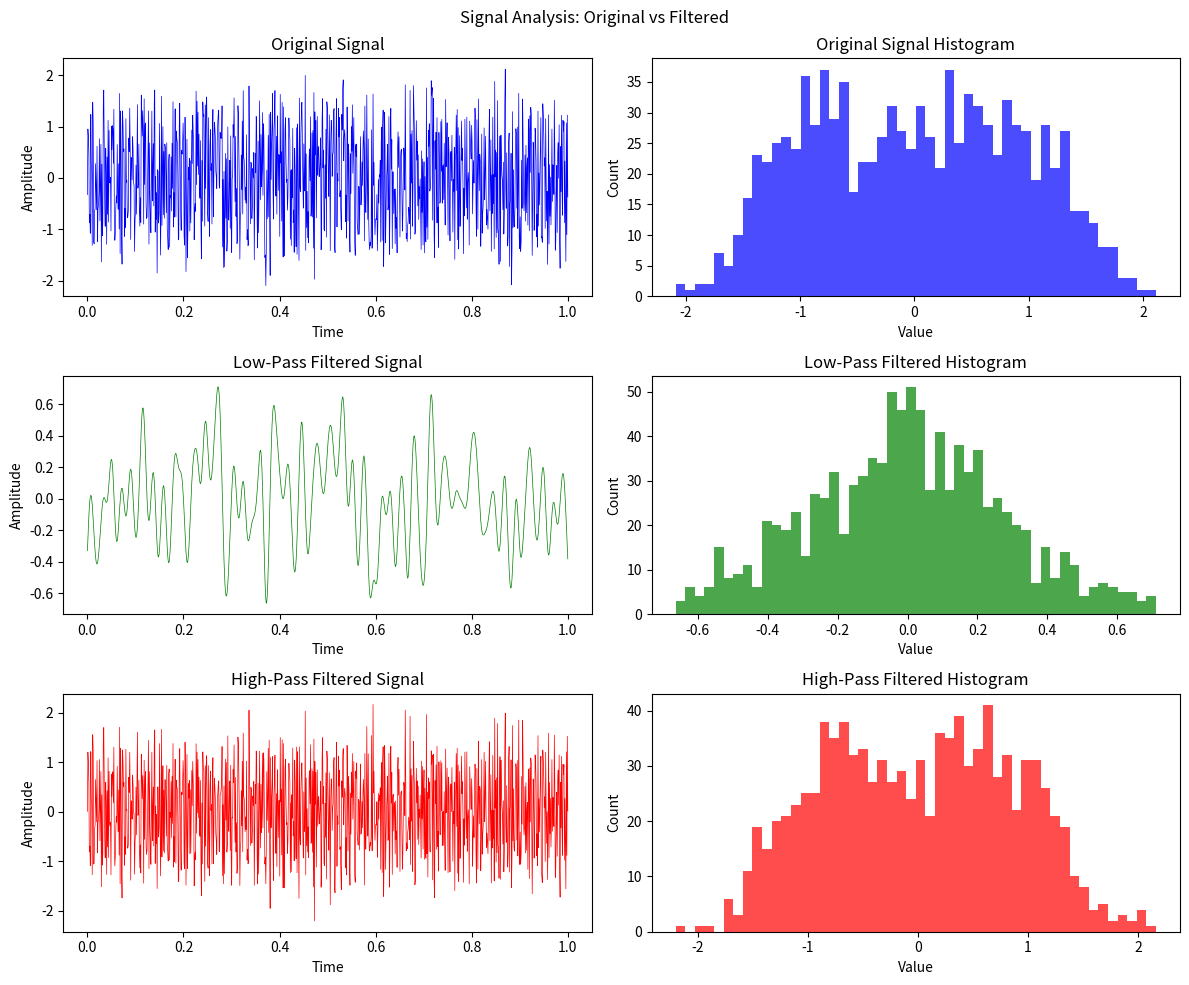

Generate this figure with matplotlib:
import numpy as np
import matplotlib.pyplot as plt
from scipy import signal

# Generate more uniform random signal
np.random.seed(42)  # For reproducibility
n_samples = 1000
t = np.linspace(0, 1, n_samples)

# Create a more uniform signal by combining uniform noise with some random variations
uniform_base = np.random.uniform(-1.5, 1.5, n_samples)
noise = np.random.normal(0, 0.3, n_samples)
original_signal = uniform_base + noise

# Design filters
fs = 1000  # Sample frequency
cutoff = 50  # Cutoff frequency
nyquist = fs / 2
order = 4  # Filter order

# Create Butterworth filters
b_low, a_low = signal.butter(order, cutoff/nyquist, btype='low')
b_high, a_high = signal.butter(order, cutoff/nyquist, btype='high')

# Apply filters
low_passed = signal.filtfilt(b_low, a_low, original_signal)
high_passed = signal.filtfilt(b_high, a_high, original_signal)

# Create subplots
fig, axs = plt.subplots(3, 2, figsize=(12, 10))
fig.suptitle('Signal Analysis: Original vs Filtered')

# Plot original signal and its histogram
axs[0, 0].plot(t, original_signal, 'b', linewidth=0.5)
axs[0, 0].set_title('Original Signal')
axs[0, 0].set_xlabel('Time')
axs[0, 0].set_ylabel('Amplitude')

axs[0, 1].hist(original_signal, bins=50, color='b', alpha=0.7)
axs[0, 1].set_title('Original Signal Histogram')
axs[0, 1].set_xlabel('Value')
axs[0, 1].set_ylabel('Count')

# Plot low-pass filtered signal and its histogram
axs[1, 0].plot(t, low_passed, 'g', linewidth=0.5)
axs[1, 0].set_title('Low-Pass Filtered Signal')
axs[1, 0].set_xlabel('Time')
axs[1, 0].set_ylabel('Amplitude')

axs[1, 1].hist(low_passed, bins=50, color='g', alpha=0.7)
axs[1, 1].set_title('Low-Pass Filtered Histogram')
axs[1, 1].set_xlabel('Value')
axs[1, 1].set_ylabel('Count')

# Plot high-pass filtered signal and its histogram
axs[2, 0].plot(t, high_passed, 'r', linewidth=0.5)
axs[2, 0].set_title('High-Pass Filtered Signal')
axs[2, 0].set_xlabel('Time')
axs[2, 0].set_ylabel('Amplitude')

axs[2, 1].hist(high_passed, bins=50, color='r', alpha=0.7)
axs[2, 1].set_title('High-Pass Filtered Histogram')
axs[2, 1].set_xlabel('Value')
axs[2, 1].set_ylabel('Count')

# Adjust layout
plt.tight_layout()
plt.show()

# Print some statistics
print("\nSignal Statistics:")
print(f"Original Signal - Mean: {np.mean(original_signal):.3f}, Std: {np.std(original_signal):.3f}")
print(f"Low-Pass Signal - Mean: {np.mean(low_passed):.3f}, Std: {np.std(low_passed):.3f}")
print(f"High-Pass Signal - Mean: {np.mean(high_passed):.3f}, Std: {np.std(high_passed):.3f}")
